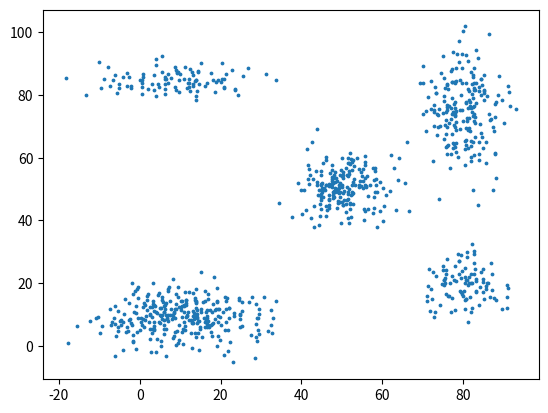
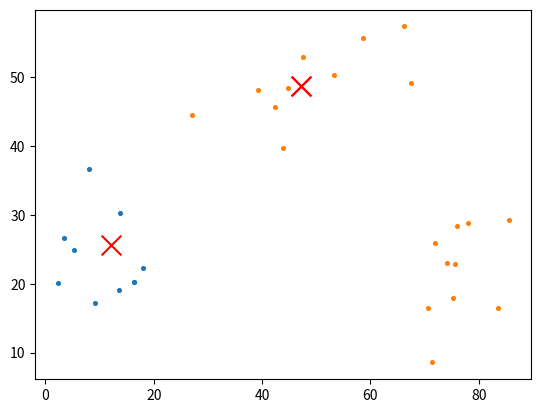

These charts were generated, in order, by the following Python code:
import numpy as np
#%matplotlib inline
from matplotlib import pyplot as plt

def plot_clusters(data, centroids):
    """
    Shows a scatter plot with the data points clustered according to the centroids.
    """
    # Assigning the data points to clusters/centroids.
    clusters = [[] for _ in range(centroids.shape[0])]
    for i in range(data.shape[0]):
        distances = np.linalg.norm(data[i] - centroids, axis=1)
        clusters[np.argmin(distances)].append(data[i])

    # Plotting clusters and centroids.
    fig, ax = plt.subplots()
    for c in range(centroids.shape[0]):
        if len(clusters[c]) > 0:
            cluster = np.array(clusters[c])
            ax.scatter(cluster[:, 0], cluster[:, 1], s=7)
    ax.scatter(centroids[:, 0], centroids[:, 1], marker='x', s=200, c='red')

    # We would like to have some control over the randomly generated data.
# This is just for development purposes.
np.random.seed(0)

# Euclidean space.
DIMENSIONS = 2

# We will generate clusters.
CLUSTERS = [
    {
        'mean': (10, 10),
        'std': (10, 5),
        'size': 300
    },
    {
        'mean': (10, 85),
        'std': (10, 3),
        'size': 100
    },
    {
        'mean': (50, 50),
        'std': (6, 6),
        'size': 200
    },
    {
        'mean': (80, 75),
        'std': (5, 10),
        'size': 200
    },
    {
        'mean': (80, 20),
        'std': (5, 5),
        'size': 100
    }
]

# Initializing the dataset with zeros.
synthetic_data = np.zeros((np.sum([c['size'] for c in CLUSTERS]), DIMENSIONS))

# Generating the clusters.
start = 0
for c in CLUSTERS:
    for d in range(DIMENSIONS):
        synthetic_data[start:start + c['size'], d] = np.random.normal(c['mean'][d], c['std'][d], (c['size']))
    start += c['size']
print(synthetic_data)

print('shape (size, dimensions) =', synthetic_data.shape)

plt.figure()
plt.scatter(synthetic_data[:, 0], synthetic_data[:, 1], s=3)

def euclidean_distance(point, centroid):
    """
    Function implementing the euclidean distance between two points

    :param point
        np.array of a data point [x,y]

    :param centroid 
        np.array of centroid [x,y]
    
    :return 
        euclidean distance between centroid and point
    """
    return np.sqrt(np.sum((point - centroid)**2))

def calculate_centroid(clusters, centroids):
    """
    Function implementing the new centroids 

    :param clusters
        a list with all points in one cluster

    :param centroids 
        a numpy array of the centroids 

    :return 
        a numpy array of the updated centroids 
    """
    number_centroids = len(centroids)
    #updated_centroids = np.zeros(shape=(number_centroids,2))
    updated_centroids = []
    
    count = 0
    for centroid in centroids:
        number_points = len(clusters[count])
        # Finding the average point given all points in one cluster
        calculate_new_centroid = np.sum(clusters[count], axis=0)/number_points # TODO: SE PÅ DENNE
        updated_centroids.append(calculate_new_centroid)
        count =+ 1
    return updated_centroids

def kmeans(data, centroids):
    """
    Function implementing the k-means clustering.
    
    :param data
        a 2D array with points
    :param centroids
        initial centroids
        a 2D array containing the coordinates of initial points
    :return
        final centroids
    """
    # The key of the dictionary will be the centroids, while the items will be the points in the data
    clusters = []

    for i in range(len(centroids)): 
        clusters.append([])
    # For each point in data array
    for point in data: 
        # Find the distance between a row (point) and the centroids, key is centroid and item is distance between
        distances = []
        for centroid in centroids:
            # Find the distances
            distances.append(euclidean_distance(point, centroid))
        # Placing a point into a cluster given the index of the minimum value
        clusters[distances.index(min(distances))].append(point)
    
    # Recalculate the centroids 
    new_centroids = calculate_centroid(clusters, centroids)

    # Deciding when to stop calulating the new centroids and when not to
    if (np.array_equal(new_centroids,centroids)):
        print('når kommer du hit?')
        return new_centroids
    else:
        kmeans(data,new_centroids)
        return new_centroids
    
test_data = np.array([
    [66.24345364, 57.31053969],
    [43.88243586, 39.69929645],
    [44.71828248, 48.38791398],
    [39.27031378, 48.07972823],
    [58.65407629, 55.66884721],
    [26.98461303, 44.50054366],
    [67.44811764, 49.13785896],
    [42.38793099, 45.61070791],
    [53.19039096, 50.21106873],
    [47.50629625, 52.91407607],
    [2.29566576, 20.15837474],
    [18.01306597, 22.22272531],
    [16.31113504, 20.1897911 ],
    [13.51746037, 19.08356051],
    [16.30599164, 20.30127708],
    [5.21390499, 24.91134781],
    [9.13976842, 17.17882756],
    [3.44961396, 26.64090988],
    [8.12478344, 36.61861524],
    [13.71248827, 30.19430912],
    [74.04082224, 23.0017032 ],
    [70.56185518, 16.47750154],
    [71.26420853, 8.57481802],
    [83.46227301, 16.50657278],
    [75.25403877, 17.91105767],
    [71.81502177, 25.86623191],
    [75.95457742, 28.38983414],
    [85.50127568, 29.31102081],
    [75.60079476, 22.85587325],
    [78.08601555, 28.85141164]
])

test_centroids = np.array([
    [25, 50],
    [50, 50],
    [75, 50]
])

test_centroids = np.asarray(kmeans(test_data, test_centroids))

print('c0 =', test_centroids[0])
print('c1 =', test_centroids[1])
print('c2 =', test_centroids[2])
plot_clusters(test_data, test_centroids)
    
    